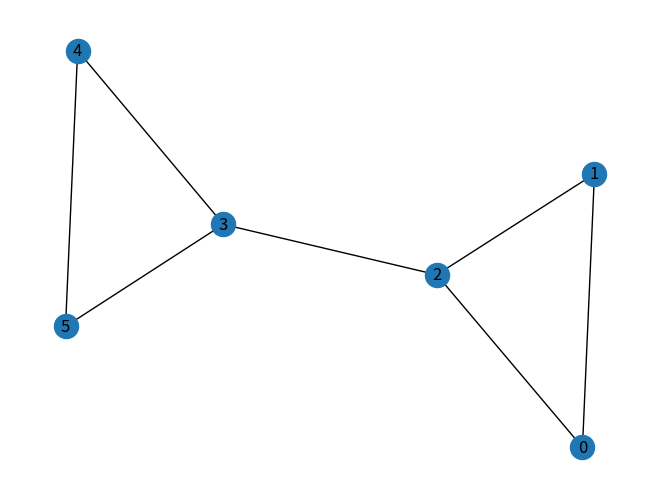

Source code (Python): (Note: this script raises an exception after producing the figure.)
import matplotlib.pyplot as plt
import networkx as nx
import itertools
def c_brute(G):
    nodes=G.nodes()
    n=G.number_of_nodes()
    
    first_community=[]
    for i in range(1,(n//2) +1):
        comb=[list(x) for x in itertools.combinations(nodes,i)]
        first_community.extend(comb)
        
        
    second_community=[]
    for i in range(len(first_community)):
        l=list(set(nodes)-set(first_community[i]))
        second_community.append(l)
    num_intra_edges1=[]
    num_intra_edges2=[]
    num_inter_edges=[]
    ratio=[]#number of intra / number of inter community edges
    
    
    
    
    for i in range(len(first_community)):
        num_intra_edges1.append((G.subgraph(first_community[i])).number_of_edges())
    for i in range(len(second_community)):
        num_intra_edges2.append((G.subgraph(second_community[i])).number_of_edges())
        
    e=G.number_of_edges()
    
    for i in range(len(first_community)):
        num_inter_edges.append(e-num_intra_edges1[i]-num_intra_edges2[i])
    
    for i in range(len(first_community)):
        ratio.append((float)(num_intra_edges1[i]+num_intra_edges2[i])/num_inter_edges[i])
        
    max_value= max(ratio)
    max_index=ratio.index(max_value)
    
    print('(',first_community[max_index],'),(',second_community[max_index],')')
    
G=nx.barbell_graph(3,0)
nx.draw(G,with_labels=1)
plt.show(G)

c_brute(G)
